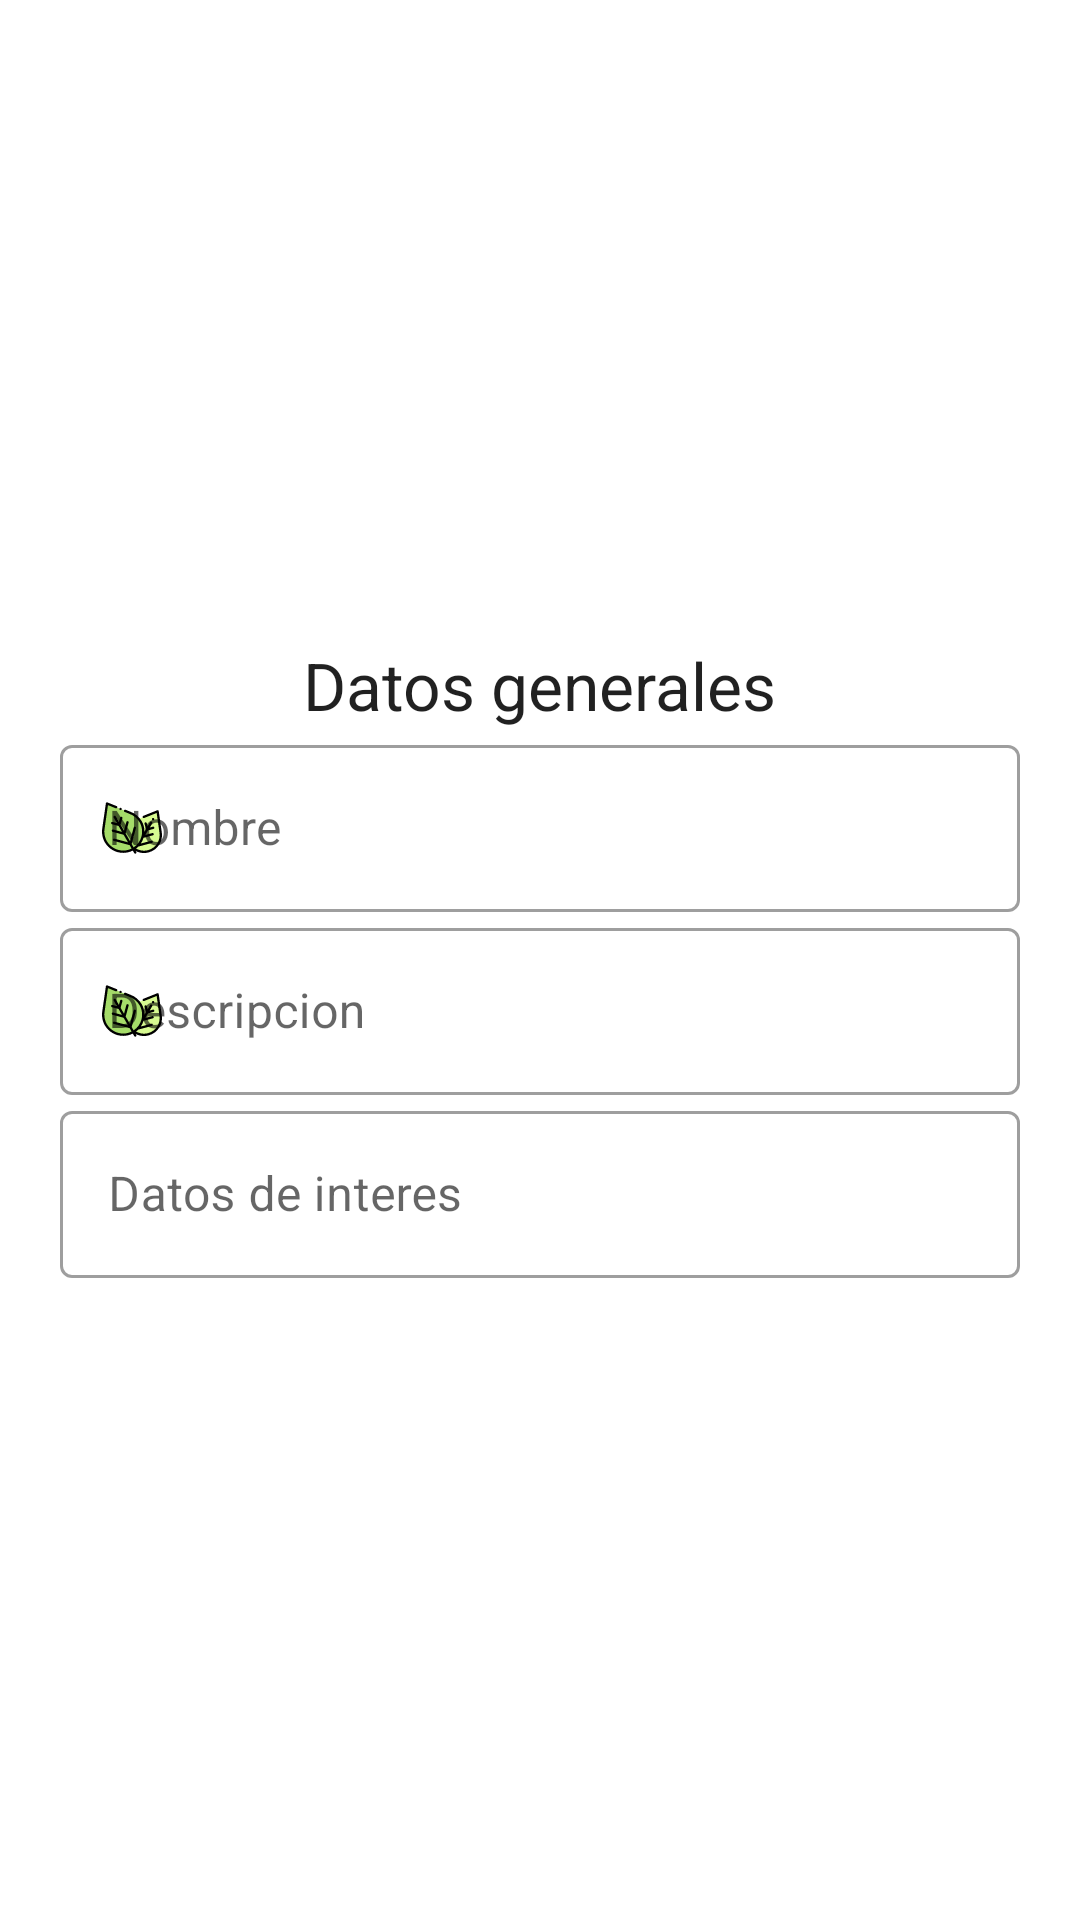

Write the Android layout XML for this screen, with the resource values it uses.
<!-- AndroidManifest.xml: application theme AppTheme -->
<!-- res/layout/fragment_fragmento_1.xml -->
<?xml version="1.0" encoding="utf-8"?>
<FrameLayout xmlns:android="http://schemas.android.com/apk/res/android"
    xmlns:tools="http://schemas.android.com/tools"
    android:layout_width="match_parent"
    android:layout_height="match_parent"
    xmlns:app="http://schemas.android.com/apk/res-auto"
    tools:context=".plantas.new_plant.Datos_generales">


    
    <ScrollView
        android:layout_width="match_parent"
        android:layout_height="match_parent"
        android:fillViewport="true"
        >
        <LinearLayout
            android:layout_width="match_parent"
            android:layout_height="wrap_content"
            android:padding="20dp"

            android:gravity="center"
            android:orientation="vertical">

            <com.google.android.material.textview.MaterialTextView
                android:layout_width="wrap_content"
                android:layout_height="wrap_content"
                android:text="Datos generales"
                android:textAppearance="@style/TextAppearance.AppCompat.Large" />
            <com.google.android.material.textfield.TextInputLayout

                android:layout_width="match_parent"
                android:layout_height="wrap_content"
                app:startIconDrawable="@drawable/ic_hoja"
                app:startIconTintMode="screen"
                app:startIconTint="@android:color/transparent"
                android:hint="Nombre"
                style="@style/Widget.MaterialComponents.TextInputLayout.OutlinedBox"

                android:id="@+id/new_plant_nombre_container"

                >

                <com.google.android.material.textfield.TextInputEditText
                    android:layout_width="match_parent"
                    android:layout_height="wrap_content"
                    android:id="@+id/new_plant_nombre"


                    />


            </com.google.android.material.textfield.TextInputLayout>
            <com.google.android.material.textfield.TextInputLayout

                android:layout_width="match_parent"
                android:layout_height="wrap_content"
                app:startIconDrawable="@drawable/ic_hoja"
                app:startIconTintMode="screen"
                app:startIconTint="@android:color/transparent"
                android:hint="Descripcion"
                android:id="@+id/new_plant_descripcion_container"
                style="@style/Widget.MaterialComponents.TextInputLayout.OutlinedBox">

                <com.google.android.material.textfield.TextInputEditText
                    android:layout_width="match_parent"
                    android:layout_height="wrap_content"
                    android:id="@+id/new_plant_descripcion"

                    />


            </com.google.android.material.textfield.TextInputLayout>


            <com.google.android.material.textfield.TextInputLayout
                app:startIconTintMode="screen"
                app:startIconTint="@android:color/transparent"
                app:startIconDrawable="@drawable/ic_sorprendido"
                android:layout_width="match_parent"
                android:layout_height="wrap_content"
                android:hint="Datos de interes"
                android:id="@+id/new_plant_datos_interes_container"
                style="@style/Widget.MaterialComponents.TextInputLayout.OutlinedBox">

                <com.google.android.material.textfield.TextInputEditText
                    android:layout_width="match_parent"
                    android:layout_height="wrap_content"
                    android:id="@+id/new_plant_datos_interes"

                    />


            </com.google.android.material.textfield.TextInputLayout>



        </LinearLayout>
    </ScrollView>


</FrameLayout>
<!-- resources referenced by this layout -->
<resources>
  <!-- drawable ic_hoja: vector/xml drawable (drawable, 4677 chars, omitted) -->
  <style name="AppTheme" parent="Theme.MaterialComponents.Light">
          
          <item name="colorPrimary">@color/colorPrimary</item>
          <item name="colorPrimaryDark">@color/colorPrimaryDark</item>
          <item name="colorAccent">@color/colorAccent</item>
          <item name="windowActionBar">false</item>
          <item name="windowNoTitle">true</item>
  
      </style>
  <color name="colorPrimary">#35b896</color>
  <color name="colorPrimaryDark">#608876</color>
  <color name="colorAccent">#7DB59B</color>
</resources>
